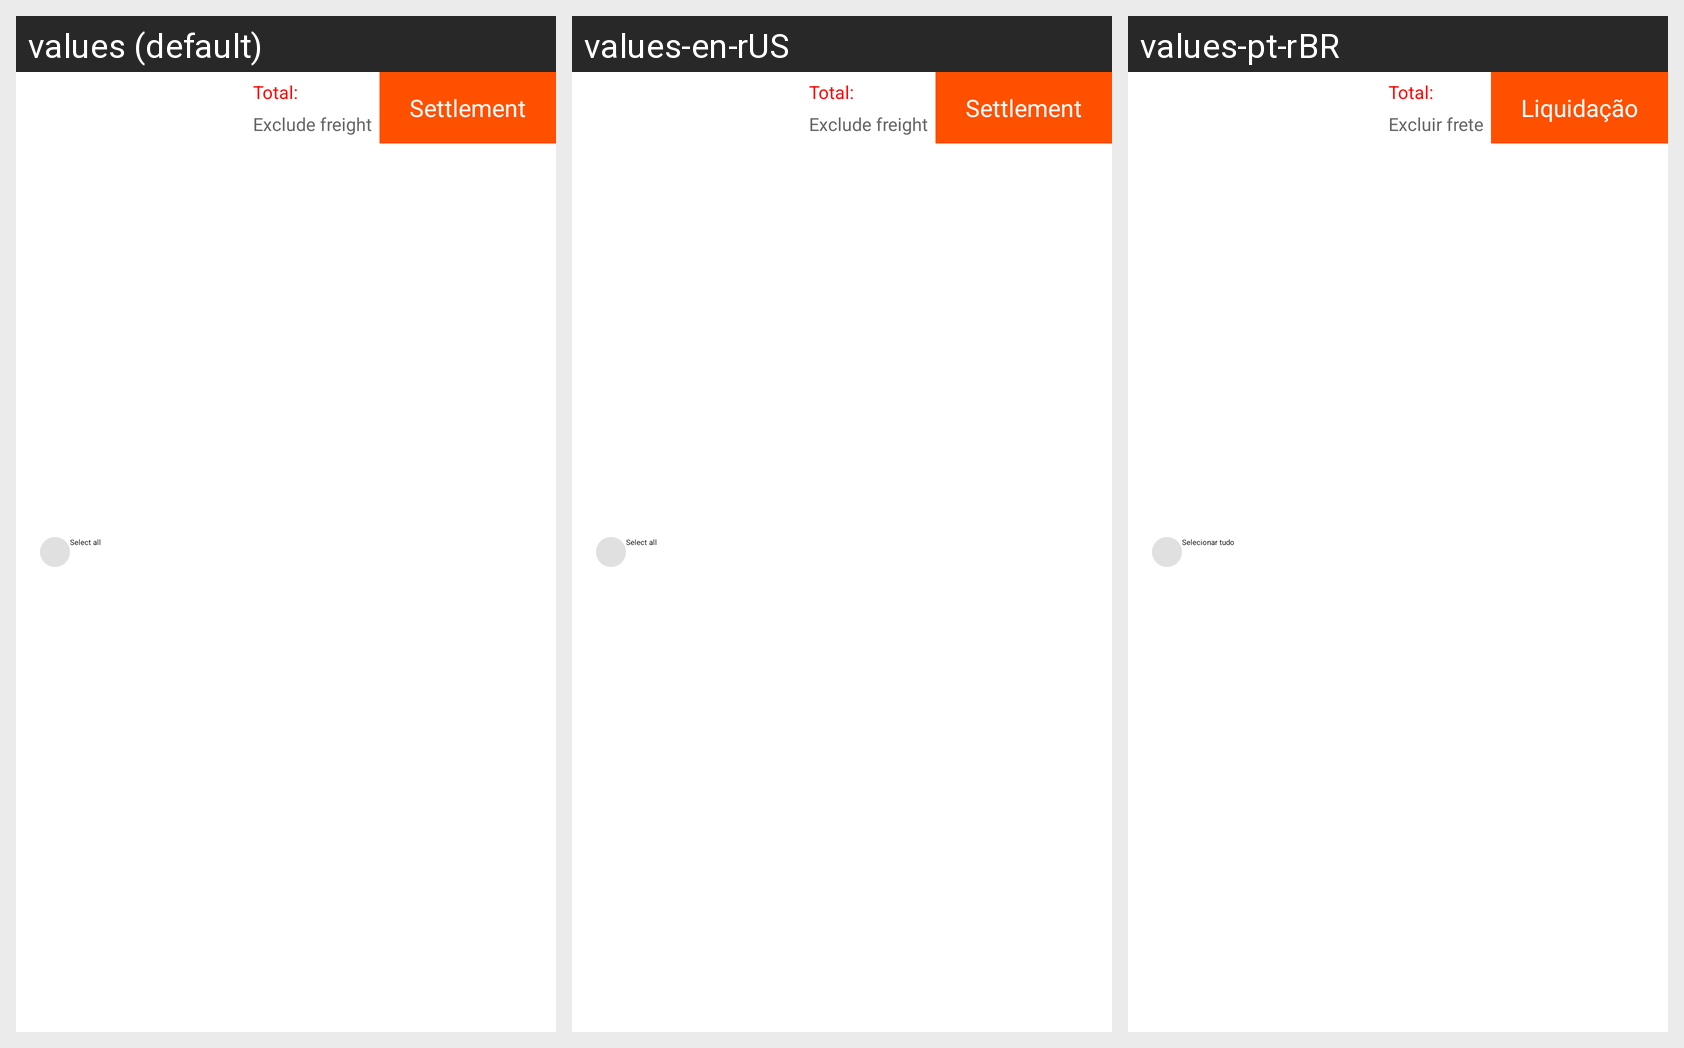

Strings drawn on this Android screen and how each of the app's shown locales translates them:
Android screen res/layout/shop_cart_foot_layout.xml rendered under 3 locales, left to right: values (default), values-en-rUS, values-pt-rBR. Device: Nexus 5 (rendered at 1080×1920; each locale shown at half size, 540×960, under a caption strip naming it); theme App.Theme.Main.
Strings drawn on this screen, with the default value and each locale's value (text and hints the layout hard-codes, and strings that could not be matched under every locale, appear in the picture but are not listed):

all_select
  values: Select all
  values-en-rUS: Select all
  values-pt-rBR: Selecionar tudo

total_one
  values: Total:
  values-en-rUS: Total:
  values-pt-rBR: Total:

free_freight
  values: Exclude freight
  values-en-rUS: Exclude freight
  values-pt-rBR: Excluir frete

settlement
  values: Settlement
  values-en-rUS: Settlement
  values-pt-rBR: Liquidação
